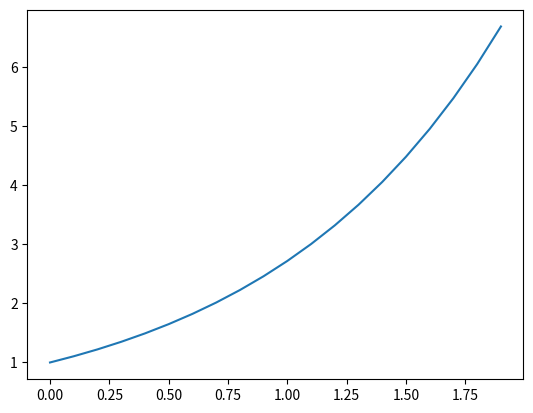

This figure's Python source:
import numpy as np
import matplotlib.pyplot as plt
x = np.arange(0, 2, 0.1)
y = np.exp(x)
plt.plot(x,y)

# one comment

